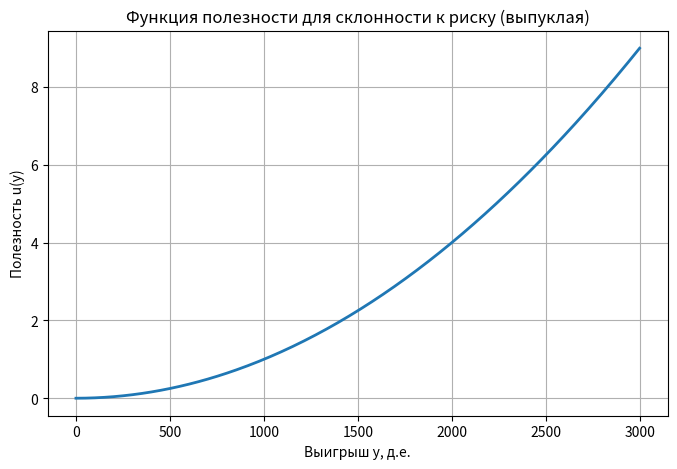

This chart was generated by the following Python code:
def plot_risk_loving_utility():
    """
    Строит пример функции полезности для ЛПР,
    склонного к риску (выпуклая функция полезности).
    Используется для иллюстрации в задаче 1.
    """

    import numpy as np
    import matplotlib.pyplot as plt

    # диапазон выигрышей
    y = np.linspace(0, 3000, 300)

    # выпуклая функция полезности — ЛПР склонен к риску
    u = (0.001 * y) ** 2

    plt.figure(figsize=(8, 5))
    plt.plot(y, u, linewidth=2)
    plt.xlabel("Выигрыш y, д.е.")
    plt.ylabel("Полезность u(y)")
    plt.title("Функция полезности для склонности к риску (выпуклая)")
    plt.grid(True)
    plt.show()


plot_risk_loving_utility()
